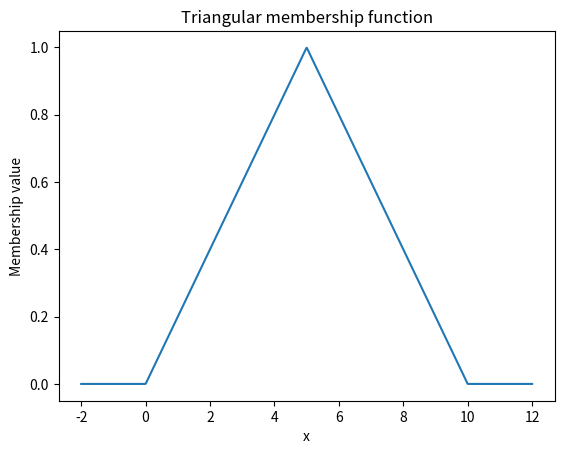

Python code for this plot:
import numpy as np
import matplotlib.pyplot as plt

def triangular(x, a, b, c):
    if x <= a or x >= c:
        return 0
    elif a < x <= b:
        return (x - a) / (b - a)
    else:
        return (c - x) / (c - b)

a = 0
b = 5
c = 10


x = np.linspace(-2, 12, 1000)

y = [triangular(i, a, b, c) for i in x]


plt.plot(x, y)
plt.xlabel('x')
plt.ylabel('Membership value')
plt.title('Triangular membership function')
plt.show()
